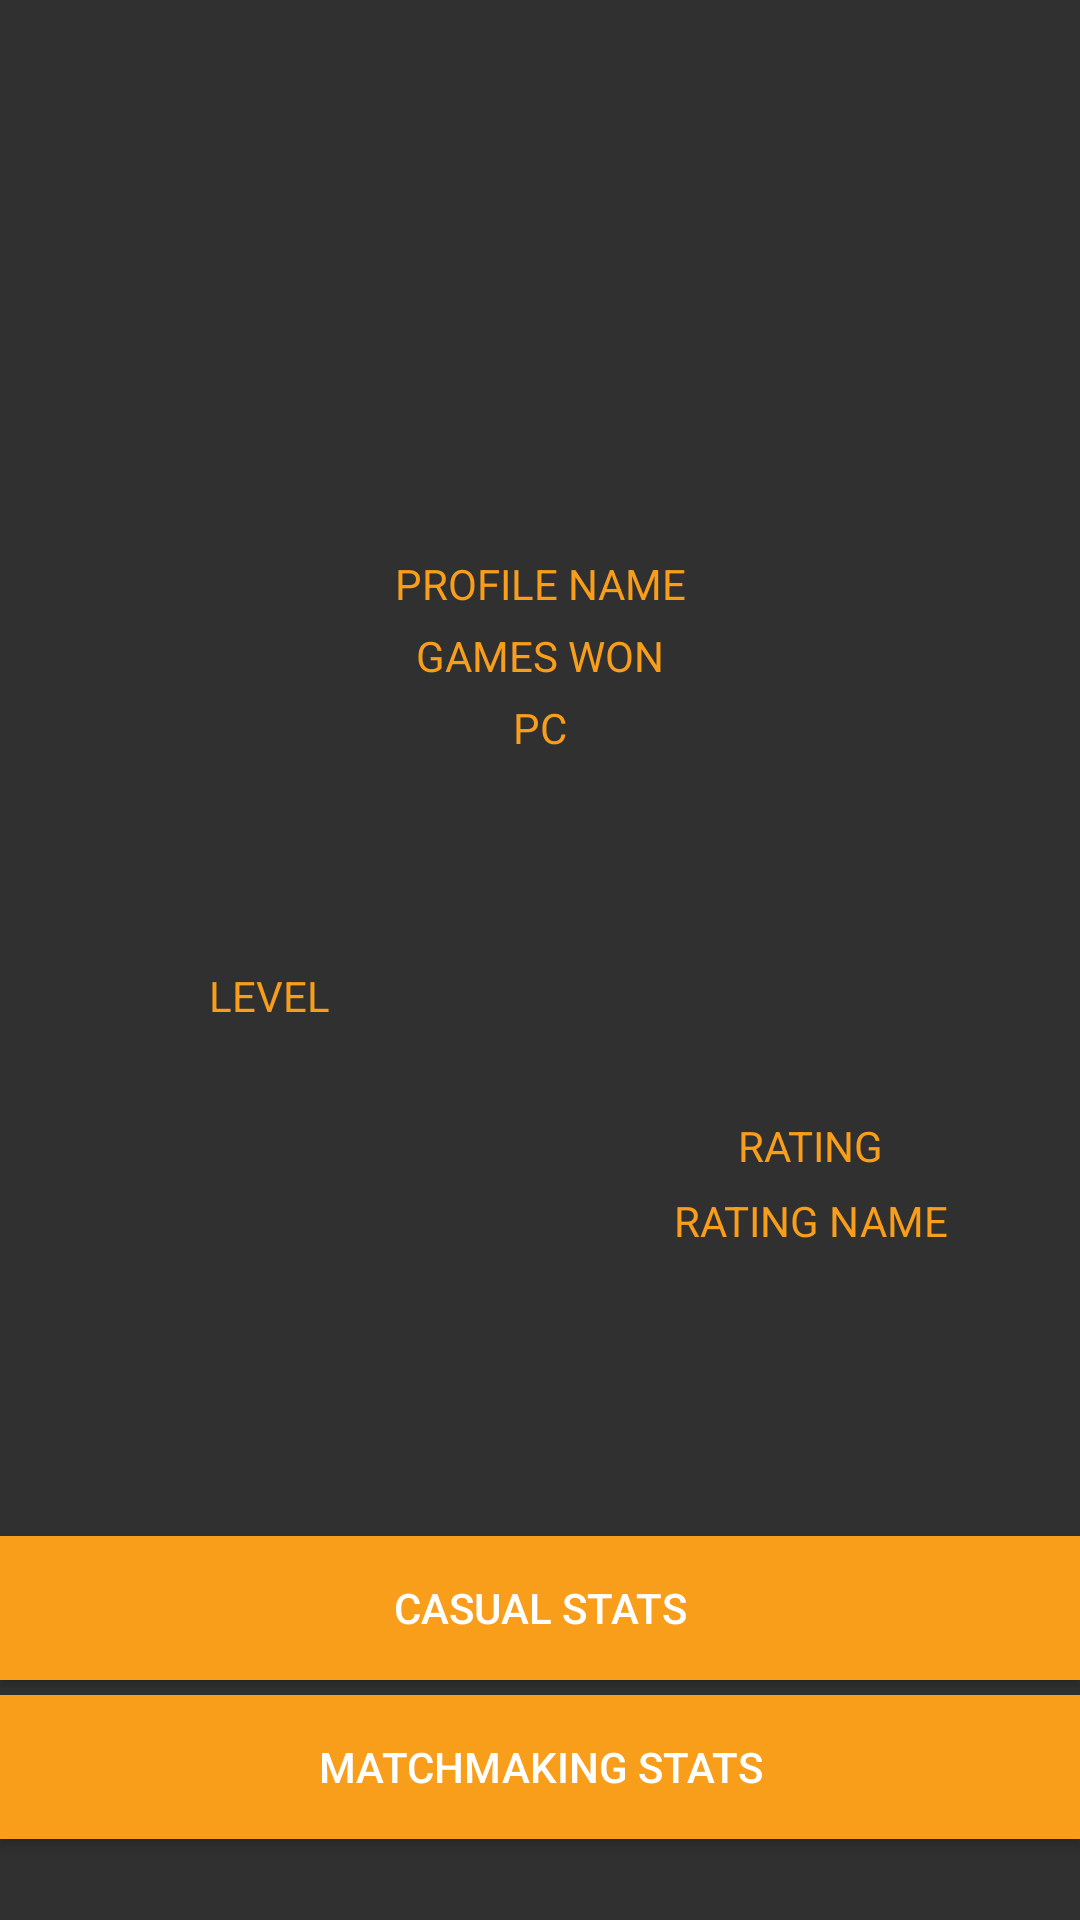

Android layout source for this screen:
<!-- AndroidManifest.xml: application theme AppTheme -->
<!-- res/layout/activity_tracker.xml -->
<?xml version="1.0" encoding="utf-8"?>
<LinearLayout xmlns:android="http://schemas.android.com/apk/res/android"
    xmlns:app="http://schemas.android.com/apk/res-auto"
    xmlns:tools="http://schemas.android.com/tools"
    android:layout_width="match_parent"
    android:layout_height="match_parent"
    android:orientation="vertical"
    tools:context=".activities.TrackerAct">

    <ImageView
        android:id="@+id/imageViewProfileImage"
        android:layout_width="60dp"
        android:layout_height="60dp"
        android:layout_gravity="center"
        android:layout_marginTop="110dp"
        android:scaleType="fitXY"
        app:srcCompat="@mipmap/ic_launcher" />

    <TextView
        android:id="@+id/textViewProfileName"
        android:layout_width="match_parent"
        android:layout_height="wrap_content"
        android:layout_marginTop="15dp"
        android:gravity="center"
        android:text="PROFILE NAME"
        android:textColor="@color/naranjaTextos" />

    <TextView
        android:id="@+id/textViewGamesWon"
        android:layout_width="match_parent"
        android:layout_height="wrap_content"
        android:layout_marginTop="5dp"
        android:gravity="center"
        android:text="GAMES WON"
        android:textColor="@color/naranjaTextos" />

    <TextView
        android:id="@+id/textViewPlatform"
        android:layout_width="match_parent"
        android:layout_height="wrap_content"
        android:layout_marginTop="5dp"
        android:gravity="center"
        android:text="PC"
        android:textColor="@color/naranjaTextos" />

    <LinearLayout
        android:layout_width="match_parent"
        android:layout_height="wrap_content"
        android:layout_marginTop="50dp"
        android:orientation="horizontal">


        <LinearLayout
            android:layout_width="wrap_content"
            android:layout_height="wrap_content"
            android:layout_weight="1"
            android:orientation="vertical">

            <RelativeLayout
                android:layout_width="match_parent"
                android:layout_height="60dp">

                <ImageView
                    android:id="@+id/imageViewLevelIcon"
                    android:layout_width="60dp"
                    android:layout_height="60dp"
                    android:layout_alignParentTop="true"
                    android:layout_centerHorizontal="true"
                    android:scaleType="fitXY"
                    app:srcCompat="@mipmap/ic_launcher" />

                <TextView
                    android:id="@+id/textViewLevel"
                    android:layout_width="wrap_content"
                    android:layout_height="wrap_content"
                    android:layout_centerInParent="true"
                    android:text="LEVEL"
                    android:textColor="@color/naranjaTextos" />
            </RelativeLayout>

            <ImageView
                android:id="@+id/imageViewPrestigeIcon"
                android:layout_width="60dp"
                android:layout_height="60dp"
                android:layout_gravity="center"
                android:scaleType="fitXY"
                app:srcCompat="@mipmap/ic_launcher" />
        </LinearLayout>

        <LinearLayout
            android:layout_width="wrap_content"
            android:layout_height="match_parent"
            android:layout_weight="1"
            android:orientation="vertical">

            <ImageView
                android:id="@+id/imageViewRatingIcon"
                android:layout_width="60dp"
                android:layout_height="60dp"
                android:layout_gravity="center"
                android:scaleType="fitXY"
                app:srcCompat="@mipmap/ic_launcher" />

            <TextView
                android:id="@+id/textViewRating"
                android:layout_width="match_parent"
                android:layout_height="20dp"
                android:layout_marginTop="10dp"
                android:gravity="center"
                android:text="RATING"
                android:textColor="@color/naranjaTextos" />

            <TextView
                android:id="@+id/textViewRatingName"
                android:layout_width="match_parent"
                android:layout_height="30dp"
                android:gravity="center"
                android:text="RATING NAME"
                android:textColor="@color/naranjaTextos" />
        </LinearLayout>
    </LinearLayout>

    <Button
        android:id="@+id/buttonCasualStats"
        android:layout_width="match_parent"
        android:layout_height="wrap_content"
        android:layout_marginTop="90dp"
        android:background="@color/naranjaTextos"
        android:text="CASUAL STATS" />

    <Button
        android:id="@+id/buttonMMStats"
        android:layout_width="match_parent"
        android:layout_height="wrap_content"
        android:layout_marginTop="5dp"
        android:background="@color/naranjaTextos"
        android:text="MATCHMAKING STATS" />

</LinearLayout>
<!-- resources referenced by this layout -->
<resources>
  <color name="naranjaTextos">#F99E1A</color>
  <style name="AppTheme" parent="Theme.AppCompat.NoActionBar">
          
          <item name="colorPrimary">@color/colorPrimary</item>
          <item name="colorPrimaryDark">@color/colorPrimaryDark</item>
          <item name="colorAccent">@color/colorAccent</item>
      </style>
  <color name="colorPrimary">#3F51B5</color>
  <color name="colorPrimaryDark">#303F9F</color>
  <color name="colorAccent">#FF4081</color>
</resources>
